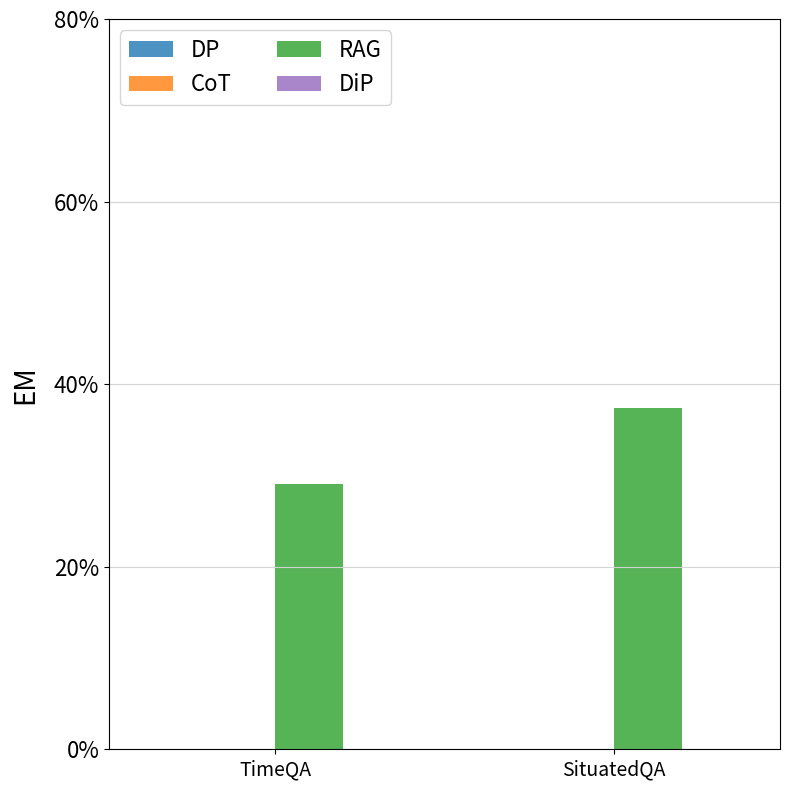

Reproduce this figure in Python.
import matplotlib.pyplot as plt
import numpy as np
from matplotlib.ticker import FuncFormatter

# Data for the bar chart
categories = ["DP", "CoT", "RAG", "DiP"] # Labels for bars within each group
group_labels = ['TimeQA', 'SituatedQA']  # Labels for each group

# Values for each group
group1_values = [0, 0, 29.1, 0]
group2_values = [0, 0, 37.4, 0]

# Colors for each bar
group1_colors = ['tab:blue', 'tab:orange', 'tab:green', 'tab:purple']
# group2_colors = ['tab:purple', 'tab:brown', 'tab:pink', 'tab:gray']

# Bar settings
bar_width = 0.15  # Width of each bar
spacing_within_group = 0  # Smaller spacing between bars within each group
group_spacing = len(categories) * (bar_width + spacing_within_group) + 0.15  # Large spacing between the groups

# Positions for each bar
x = np.arange(len(categories)) * (bar_width + spacing_within_group)  # Position bars closely within each group
x_shifted = x + group_spacing  # Shift the positions for Group 2 to maintain distance between the groups

# Create the figure and plot the bars
plt.figure(figsize=(8, 8))


# Plotting Group 1 bars
for i in range(len(categories)):
    plt.bar(x[i], group1_values[i], width=bar_width, color=group1_colors[i], alpha=0.8, label=categories[i])

# Plotting Group 2 bars
for i in range(len(categories)):
    plt.bar(x_shifted[i], group2_values[i], width=bar_width, color=group1_colors[i], alpha=0.8)

# Customizing the plot
# plt.xlabel('Groups', fontsize=20,labelpad=10)
plt.ylabel('EM', fontsize=20, labelpad=10)
plt.yticks(range(0, 81, 20), [f'{val}%' for val in range(0, 81, 20)], fontsize=16)
plt.xticks([x.mean(), x_shifted.mean()], group_labels, fontsize=14)  # Position group labels below the bars

# # Format y-axis as percentage
# def to_percent(y, pos):
#     return f'{y}%'

# formatter = FuncFormatter(to_percent)
# plt.gca().yaxis.set_major_formatter(formatter)

plt.legend(loc='upper left', ncol=2, fontsize=16)
plt.grid(True, linestyle='-', color='lightgrey', axis='y')

# Display the plot
plt.tight_layout()
plt.savefig('bar_plot_timellama.pdf')  # Save as "bar_plot.pdf"
plt.show()
